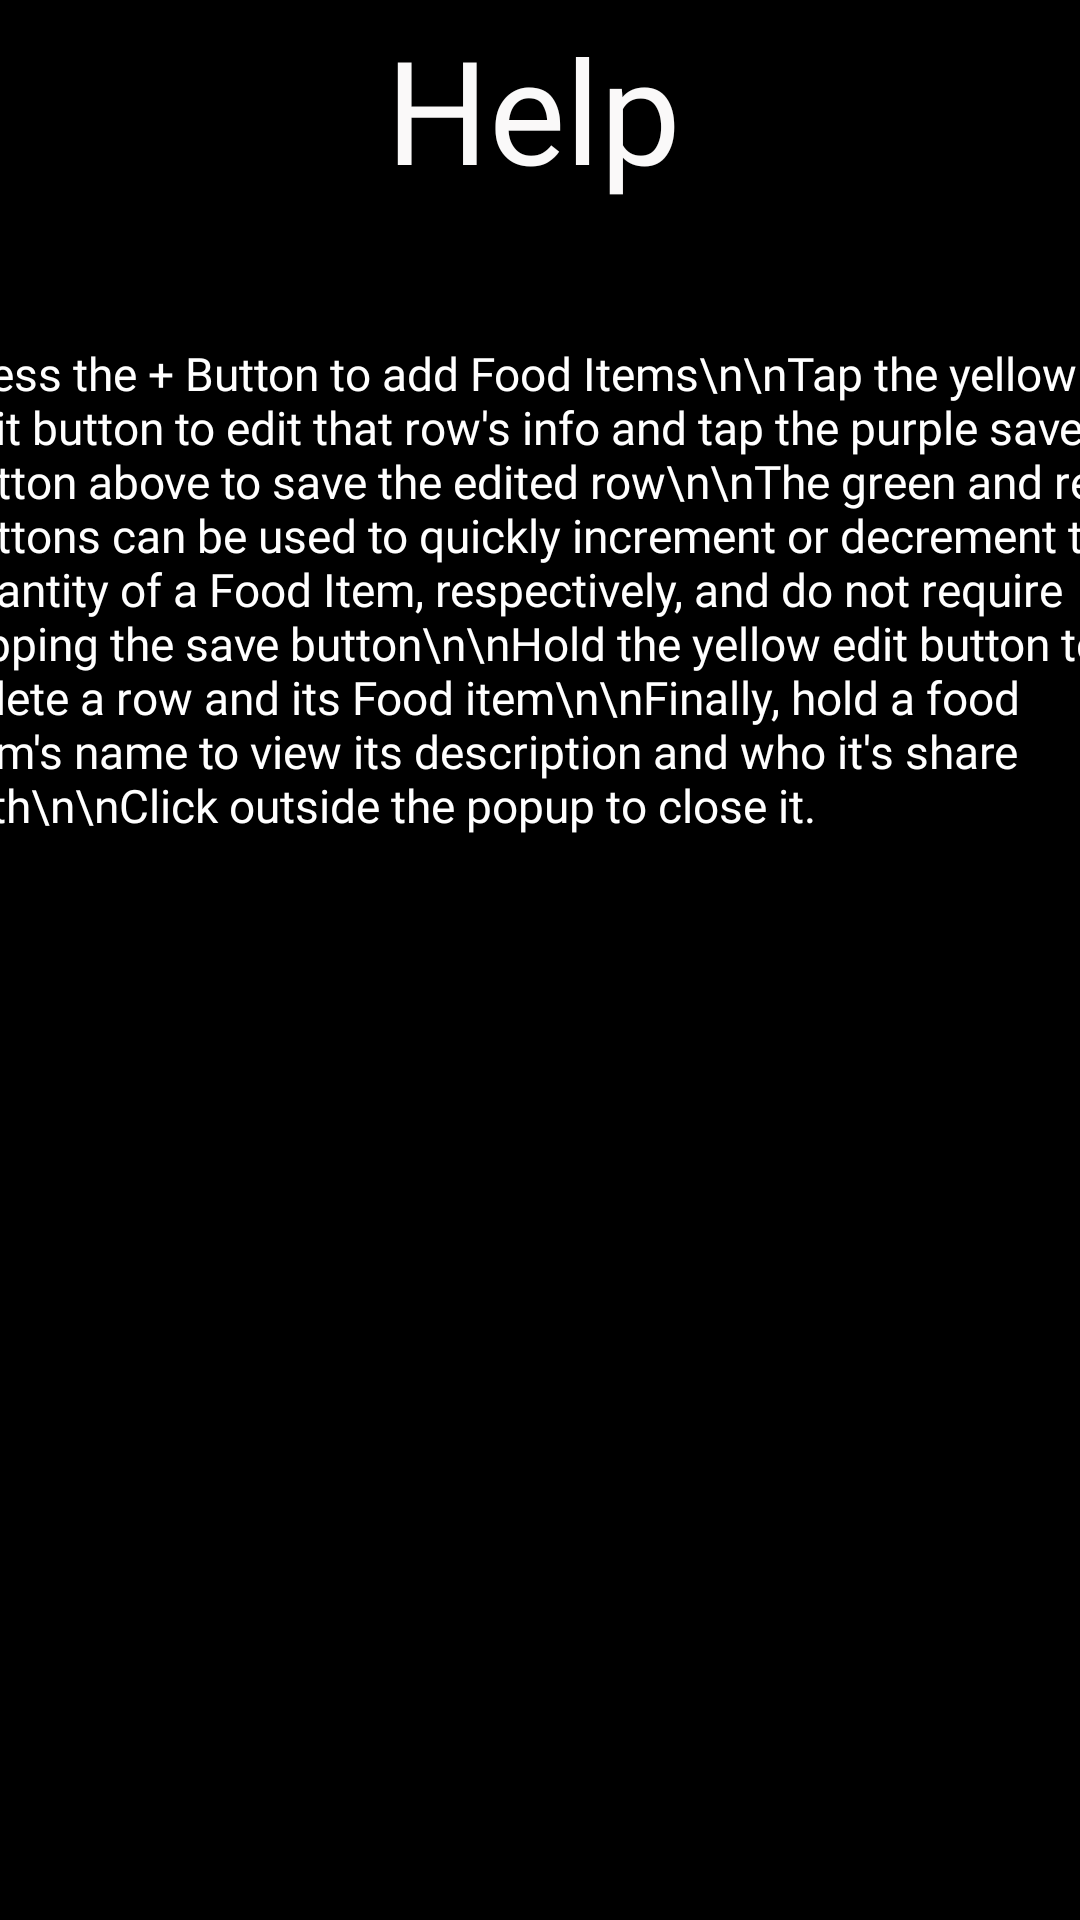

Layout XML and referenced resources for this Android screen:
<!-- AndroidManifest.xml: application theme Theme.KitchenKompanionv1 -->
<!-- res/layout/help.xml -->
<?xml version="1.0" encoding="utf-8"?>
<androidx.constraintlayout.widget.ConstraintLayout xmlns:android="http://schemas.android.com/apk/res/android"
    xmlns:app="http://schemas.android.com/apk/res-auto"
    xmlns:tools="http://schemas.android.com/tools"
    android:layout_width="match_parent"
    android:layout_height="match_parent"
    android:background="#000000">

    <TextView
        android:id="@+id/textView10"
        android:layout_width="422dp"
        android:layout_height="68dp"
        android:layout_marginTop="4dp"
        android:fontFamily="@font/comfortaa"
        android:text="Help"
        android:textAlignment="center"
        android:textColor="#FAF9F9"
        android:textSize="48sp"
        app:layout_constraintEnd_toEndOf="parent"
        app:layout_constraintHorizontal_bias="0.545"
        app:layout_constraintStart_toStartOf="parent"
        app:layout_constraintTop_toTopOf="parent" />

    <MultiAutoCompleteTextView
        android:id="@+id/editTextTextMultiLine"
        android:layout_width="404dp"
        android:layout_height="337dp"
        android:layout_marginTop="32dp"
        android:ems="10"
        android:fontFamily="@font/comfortaa"
        android:gravity="start|top"
        android:inputType="textMultiLine"
        android:text="Press the + Button to add Food Items\n\nTap the yellow edit button to edit that row's info and tap the purple save button above to save the edited row\n\nThe green and red buttons can be used to quickly increment or decrement the quantity of a Food Item, respectively, and do not require tapping the save button\n\nHold the yellow edit button to delete a row and its Food item\n\nFinally, hold a food item's name to view its description and who it's share with\n\nClick outside the popup to close it."
        android:textColor="#FFFFFF"
        android:textSize="15.4sp"
        app:layout_constraintEnd_toEndOf="parent"
        app:layout_constraintHorizontal_bias="0.516"
        app:layout_constraintStart_toStartOf="parent"
        app:layout_constraintTop_toBottomOf="@+id/textView10" />

</androidx.constraintlayout.widget.ConstraintLayout>
<!-- resources referenced by this layout -->
<resources>
  <style name="Theme.KitchenKompanionv1" parent="Theme.MaterialComponents.DayNight.DarkActionBar">
          
          <item name="colorPrimary">@color/purple_500</item>
          <item name="colorPrimaryVariant">@color/purple_700</item>
          <item name="colorOnPrimary">@color/white</item>
          
          <item name="colorSecondary">@color/teal_200</item>
          <item name="colorSecondaryVariant">@color/teal_700</item>
          <item name="colorOnSecondary">@color/black</item>
          
          <item name="android:statusBarColor" tools:targetApi="l">?attr/colorPrimaryVariant</item>
          
      </style>
  <!-- not gathered from this repository: default colours our renderer supplied (Android Studio template values) -->
  <color name="purple_500">#FF6200EE</color>
  <color name="purple_700">#FF3700B3</color>
  <color name="teal_200">#FF03DAC5</color>
  <color name="teal_700">#FF018786</color>
  <color name="black">#FF000000</color>
  <color name="white">#FFFFFFFF</color>
</resources>
